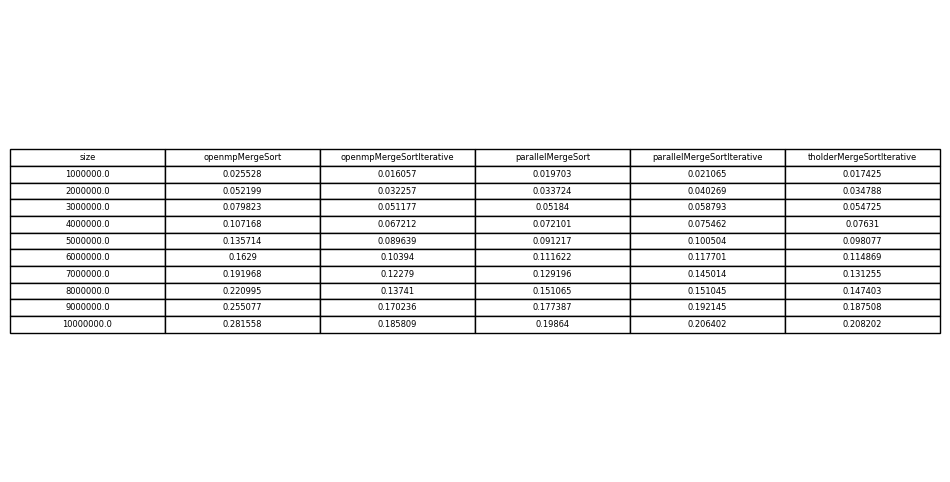

The table this chart was drawn from, first rows:
size	openmpMergeSort	openmpMergeSortIterative	parallelMergeSort	parallelMergeSortIterative	tholderMergeSortIterative
1000000	0.02553	0.01606	0.0197	0.02107	0.01742
2000000	0.0522	0.03226	0.03372	0.04027	0.03479
3000000	0.07982	0.05118	0.05184	0.05879	0.05473
4000000	0.1072	0.06721	0.0721	0.07546	0.07631
5000000	0.1357	0.08964	0.09122	0.1005	0.09808
6000000	0.1629	0.1039	0.1116	0.1177	0.1149
7000000	0.192	0.1228	0.1292	0.145	0.1313
8000000	0.221	0.1374	0.1511	0.151	0.1474
9000000	0.2551	0.1702	0.1774	0.1921	0.1875
10000000	0.2816	0.1858	0.1986	0.2064	0.2082
